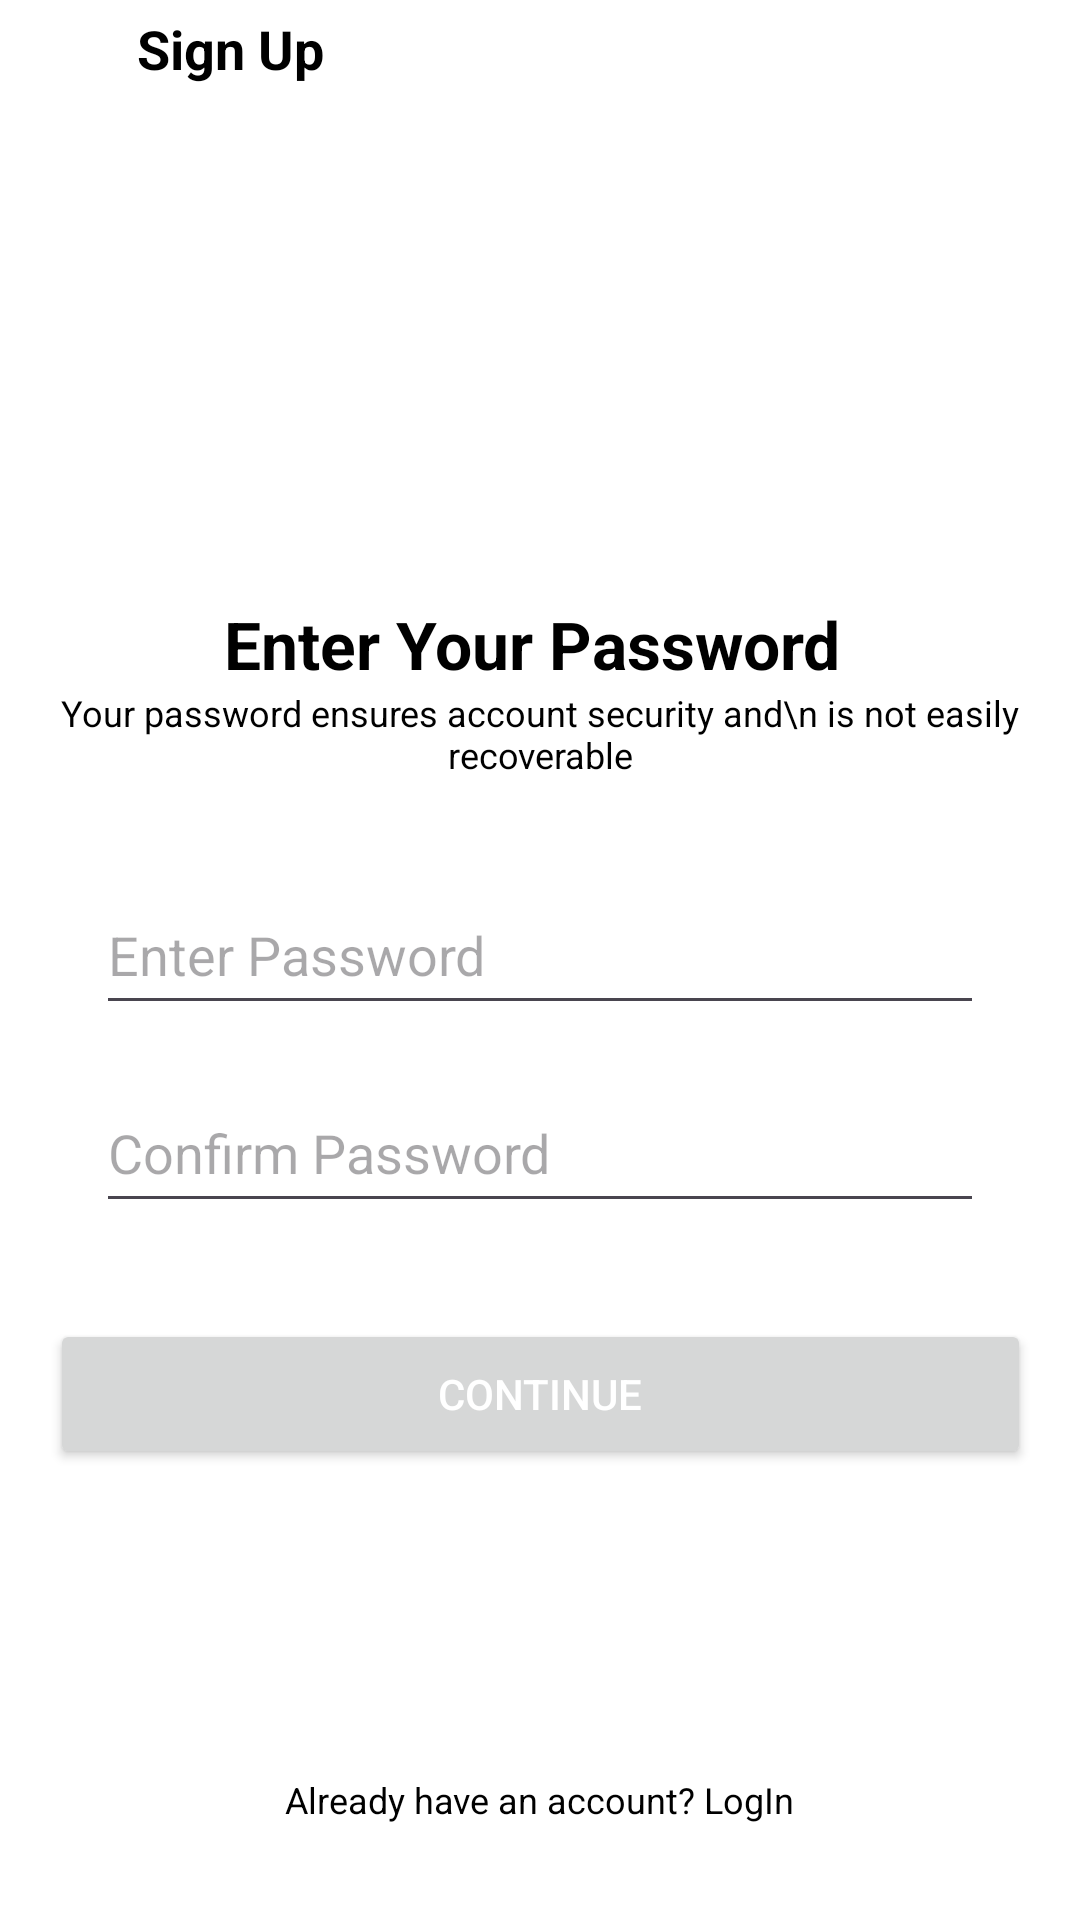

Produce the Android XML layout that renders to this screen, including the resource entries it uses.
<!-- AndroidManifest.xml: application theme Theme.Single -->
<!-- res/layout/activity_getpassword.xml -->
<?xml version="1.0" encoding="utf-8"?>
<androidx.constraintlayout.widget.ConstraintLayout xmlns:android="http://schemas.android.com/apk/res/android"
    xmlns:app="http://schemas.android.com/apk/res-auto"
    xmlns:tools="http://schemas.android.com/tools"
    android:id="@+id/main"
    android:layout_width="match_parent"
    android:layout_height="match_parent"
    android:background="@color/Background"
    android:fitsSystemWindows="true"
    tools:context=".ui.Activity.signup.getPassword">

    <ImageView
        android:id="@+id/btnBack"
        android:layout_width="wrap_content"
        android:layout_height="wrap_content"
        android:layout_marginStart="16dp"
        android:layout_marginTop="16dp"
        android:layout_marginEnd="387dp"
        android:src="@drawable/ic_back_btn"
        app:layout_constraintEnd_toEndOf="parent"
        app:layout_constraintStart_toStartOf="parent"
        app:layout_constraintTop_toTopOf="parent"
        app:tint="@color/black" />

    <TextView
        android:id="@+id/title"
        android:layout_width="wrap_content"
        android:layout_height="wrap_content"
        android:layout_marginStart="8dp"
        android:text="Sign Up"
        android:textColor="@color/black"
        android:textSize="18sp"
        android:textStyle="bold"
        app:layout_constraintBottom_toBottomOf="@+id/btnBack"
        app:layout_constraintStart_toEndOf="@+id/btnBack"
        app:layout_constraintTop_toTopOf="@+id/btnBack" />


    <TextView
        android:id="@+id/textView4"
        android:layout_width="wrap_content"
        android:layout_height="wrap_content"
        android:layout_marginTop="200dp"
        android:text="Enter Your Password "
        android:textColor="@color/black"
        android:textSize="22sp"
        android:textStyle="bold"
        app:layout_constraintEnd_toEndOf="parent"
        app:layout_constraintStart_toStartOf="parent"
        app:layout_constraintTop_toTopOf="parent" />

    <TextView
        android:id="@+id/textView5"
        android:layout_width="wrap_content"
        android:layout_height="wrap_content"
        android:gravity="center"
        android:text="Your password ensures account security and\n is not easily recoverable"
        android:textColor="@color/black"
        android:textSize="12sp"
        app:layout_constraintEnd_toEndOf="@+id/textView4"
        app:layout_constraintStart_toStartOf="@+id/textView4"
        app:layout_constraintTop_toBottomOf="@+id/textView4" />

    <EditText
        android:id="@+id/emailPassword"
        android:layout_width="match_parent"
        android:layout_height="50dp"
        android:layout_marginStart="32dp"
        android:layout_marginTop="32dp"
        android:layout_marginEnd="32dp"
        android:hint="Enter Password"
        android:inputType="textPassword"
        app:layout_constraintEnd_toEndOf="parent"
        app:layout_constraintStart_toStartOf="parent"
        app:layout_constraintTop_toBottomOf="@+id/textView5" />

    <EditText
        android:id="@+id/confirmPassword"
        android:layout_width="match_parent"
        android:layout_height="50dp"
        android:layout_marginStart="32dp"
        android:layout_marginTop="16dp"
        android:layout_marginEnd="32dp"
        android:hint="Confirm Password"
        android:inputType="textPassword"
        app:layout_constraintEnd_toEndOf="parent"
        app:layout_constraintStart_toStartOf="parent"
        app:layout_constraintTop_toBottomOf="@+id/emailPassword" />

    <Button
        android:id="@+id/btnContinue2"
        android:layout_width="327dp"
        android:layout_height="50dp"
        android:layout_marginTop="32dp"
        android:text="Continue"
        android:textColor="#ffff"
        app:layout_constraintEnd_toEndOf="@+id/confirmPassword"
        app:layout_constraintStart_toStartOf="@+id/confirmPassword"
        app:layout_constraintTop_toBottomOf="@+id/confirmPassword" />

    <TextView
        android:id="@+id/btnGologin"
        android:layout_width="wrap_content"
        android:layout_height="wrap_content"
        android:layout_marginBottom="32dp"
        android:text="Already have an account? LogIn"
        android:textColor="@color/black"
        android:textSize="12sp"
        app:layout_constraintBottom_toBottomOf="parent"
        app:layout_constraintEnd_toEndOf="parent"
        app:layout_constraintStart_toStartOf="parent"
        app:layout_constraintTop_toBottomOf="@+id/btnContinue2"
        app:layout_constraintVertical_bias="1.0" />

</androidx.constraintlayout.widget.ConstraintLayout>
<!-- resources referenced by this layout -->
<resources>
  <color name="Background">#FFFFFF</color>
  <color name="black">#000000</color>
  <style name="Theme.Single" parent="Theme.Material3.DayNight.NoActionBar">
          <item name="colorPrimary">@color/blue_primary</item>
          <item name="colorPrimaryVariant">@color/blue_primary_variant</item>
          <item name="colorOnPrimary">@color/white</item>
          <item name="colorSecondary">@color/blue_secondary</item>
          <item name="colorSecondaryVariant">@color/blue_secondary_variant</item>
          <item name="colorOnSecondary">@color/white</item>
  
          
          <item name="bottomNavigationStyle">@style/Widget.BottomNavigationView.DayNight</item>
      </style>
  <color name="blue_primary">#3c5fc3</color>
  <color name="blue_primary_variant">#1565C0</color>
  <color name="white">#FFFFFF</color>
  <color name="blue_secondary">#03A9F4</color>
  <color name="blue_secondary_variant">#0288D1</color>
  <style name="Widget.BottomNavigationView.DayNight" parent="Widget.Material3.BottomNavigationView">
          <item name="itemIconTint">@color/blue_primary</item>
          <item name="itemTextColor">@color/blue_primary</item>
          <item name="backgroundColor">@color/blue_primary_variant</item>
      </style>
</resources>
